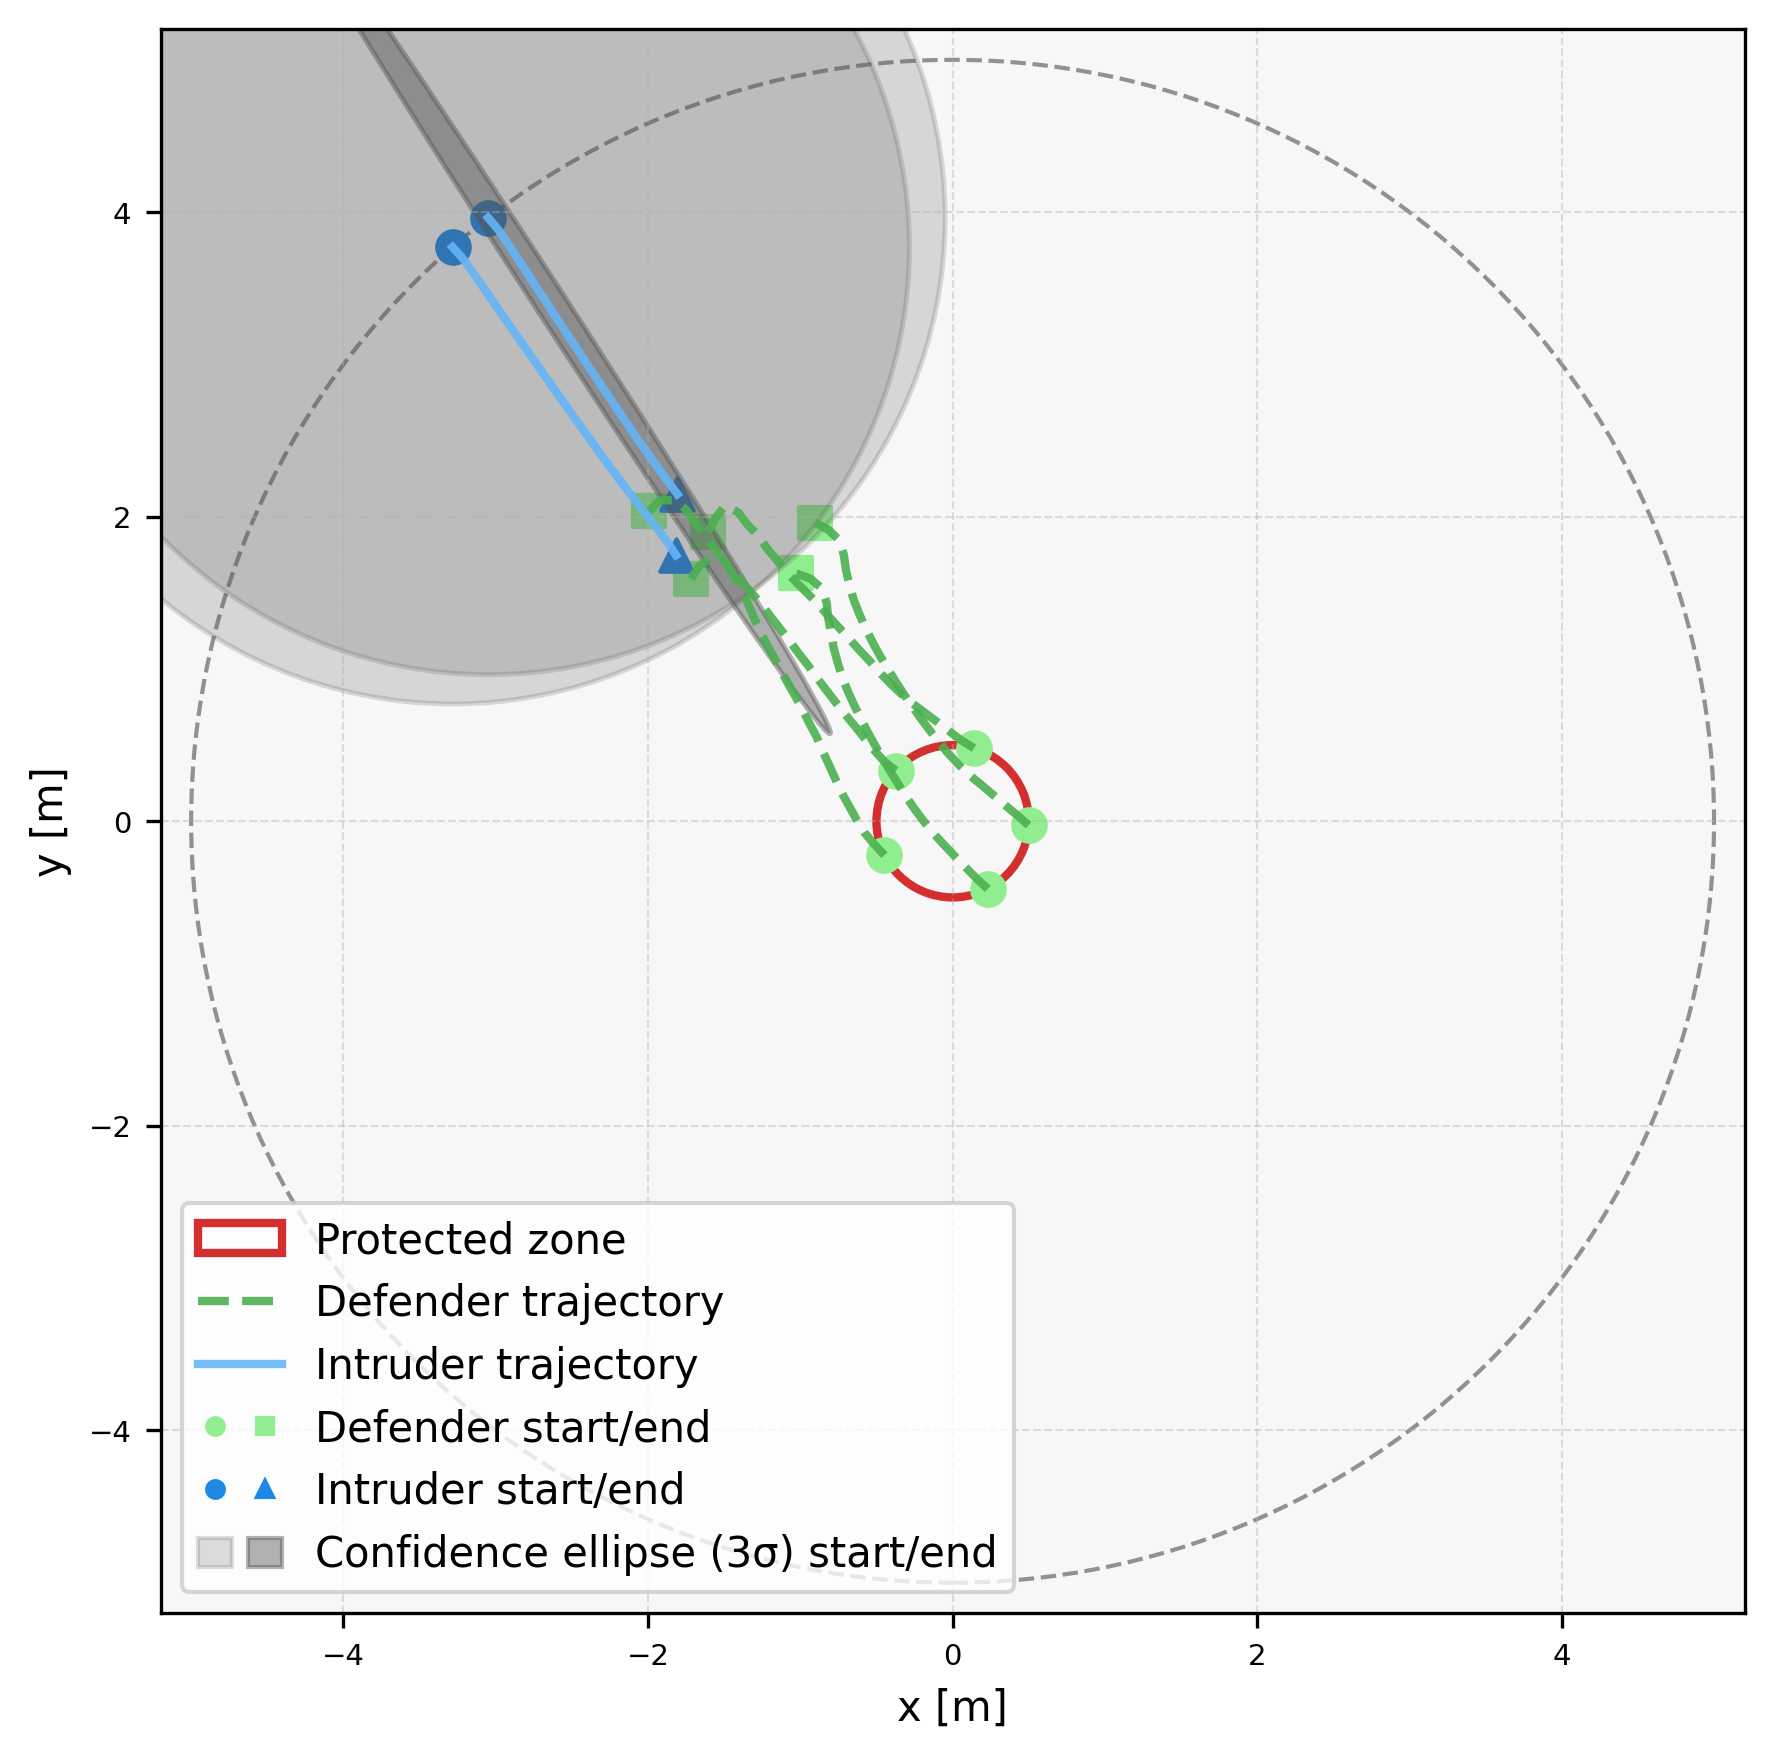

The file beside this chart, header and first rows:
episode, step, category, entity_type, entity_index, x, y, ellipse_width, ellipse_height, ellipse_angle_deg
1, 0, agent, defender, 0, 0.4993, -0.02626, , , 
1, 0, agent, defender, 1, 0.1404, 0.4799, , , 
1, 0, agent, defender, 2, -0.3729, 0.3331, , , 
1, 0, agent, defender, 3, -0.4474, -0.2231, , , 
1, 0, agent, defender, 4, 0.2306, -0.4437, , , 
1, 0, agent, intruder, 0, -3.049, 3.963, , , 
1, 0, agent, intruder, 1, -3.284, 3.771, , , 
1, 0, ellipse, intruder, 0, -3.049, 3.963, 6.0, 6.0, 90.0
1, 0, ellipse, intruder, 1, -3.284, 3.771, 6.0, 6.0, 90.0
1, 1, agent, defender, 0, 0.4241, 0.03968, , , 
1, 1, agent, defender, 1, 0.05549, 0.5328, , , 
1, 1, agent, defender, 2, -0.4514, 0.3951, , , 
1, 1, agent, defender, 3, -0.5158, -0.1501, , , 
1, 1, agent, defender, 4, 0.1573, -0.3757, , , 
1, 1, agent, intruder, 0, -2.985, 3.886, , , 
1, 1, agent, intruder, 1, -3.217, 3.697, , , 
1, 1, ellipse, intruder, 0, -2.564, 4.394, 5.478, 3.305, 124.7
1, 1, ellipse, intruder, 1, -3.921, 3.688, 5.739, 3.32, 130.1
1, 2, agent, defender, 0, 0.3475, 0.1039, , , 
1, 2, agent, defender, 1, -0.02432, 0.593, , , 
1, 2, agent, defender, 2, -0.5176, 0.47, , , 
1, 2, agent, defender, 3, -0.5797, -0.07319, , , 
1, 2, agent, defender, 4, 0.08729, -0.3042, , , 
1, 2, agent, intruder, 0, -2.928, 3.804, , , 
1, 2, agent, intruder, 1, -3.158, 3.616, , , 
1, 2, ellipse, intruder, 0, -3.007, 4.203, 5.88, 2.683, 125.2
1, 2, ellipse, intruder, 1, -3.959, 3.718, 5.76, 2.516, 132.3
1, 3, agent, defender, 0, 0.2714, 0.1688, , , 
1, 3, agent, defender, 1, -0.1035, 0.6541, , , 
1, 3, agent, defender, 2, -0.5803, 0.5479, , , 
1, 3, agent, defender, 3, -0.6314, 0.0124, , , 
1, 3, agent, defender, 4, 0.01769, -0.2324, , , 
1, 3, agent, intruder, 0, -2.873, 3.72, , , 
1, 3, agent, intruder, 1, -3.101, 3.533, , , 
1, 3, ellipse, intruder, 0, -3.21, 4.066, 6.159, 2.16, 128.3
1, 3, ellipse, intruder, 1, -4.021, 3.675, 5.652, 2.039, 133.6
1, 4, agent, defender, 0, 0.1951, 0.2335, , , 
1, 4, agent, defender, 1, -0.1839, 0.7135, , , 
1, 4, agent, defender, 2, -0.6427, 0.6261, , , 
1, 4, agent, defender, 3, -0.6799, 0.09982, , , 
1, 4, agent, defender, 4, -0.0514, -0.1601, , , 
1, 4, agent, intruder, 0, -2.819, 3.636, , , 
1, 4, agent, intruder, 1, -3.044, 3.451, , , 
1, 4, ellipse, intruder, 0, -3.018, 4.153, 6.053, 1.86, 125.1
1, 4, ellipse, intruder, 1, -3.904, 3.697, 5.806, 1.724, 134.7
1, 5, agent, defender, 0, 0.1183, 0.2974, , , 
1, 5, agent, defender, 1, -0.2639, 0.7735, , , 
1, 5, agent, defender, 2, -0.7065, 0.703, , , 
1, 5, agent, defender, 3, -0.7282, 0.1874, , , 
1, 5, agent, defender, 4, -0.1191, -0.08649, , , 
1, 5, agent, intruder, 0, -2.764, 3.553, , , 
1, 5, agent, intruder, 1, -2.987, 3.369, , , 
1, 5, ellipse, intruder, 0, -3.015, 4.126, 6.14, 1.663, 125.4
1, 5, ellipse, intruder, 1, -3.787, 3.846, 5.926, 1.584, 134.8
1, 6, agent, defender, 0, 0.04576, 0.3663, , , 
1, 6, agent, defender, 1, -0.3396, 0.8389, , , 
1, 6, agent, defender, 2, -0.7683, 0.7816, , , 
1, 6, agent, defender, 3, -0.77, 0.2782, , , 
1, 6, agent, defender, 4, -0.1825, -0.009197, , , 
1, 6, agent, intruder, 0, -2.709, 3.469, , , 
... 174 more rows
